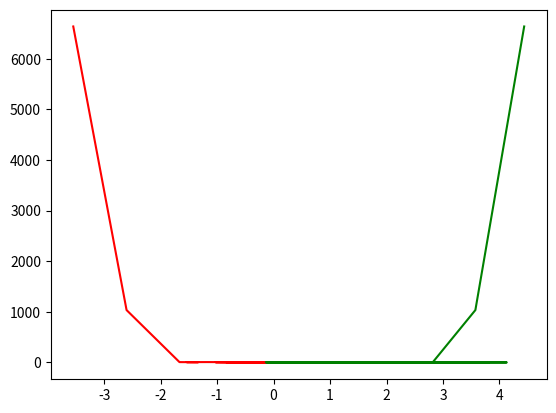

This figure's Python source:
# Metroplois MonteCarlo Method
"""
Created on Fri Aug  9 18:28:37 2019
[redacted]
"""
import numpy as np
import pandas as pd
import matplotlib.pyplot as plt

def Rosenbrock(x,y, a=1, b=100):
    return( (a-x)**2 + b*(y - x**2 )**2 )
    
x_initial , y_initial = np.random.uniform(-5, 5, size = 2)
EN_initial = Rosenbrock(x_initial,y_initial)

x_vec , y_vec , EN_vec = [] , [] , []

for i in range(5000):
    h1 , h2 = np.random.uniform(-1,1, size = 2)
    x_new , y_new = x_initial + h1 , y_initial + h2
    EN_new = Rosenbrock(x_new , y_new)
    Del_E = EN_new - EN_initial
    r = np.random.uniform(0,1)
    
    if r  < np.exp(-Del_E):
        x_initial , y_initial , EN_initial = x_new , y_new , EN_new
        x_vec.append(x_new)
        y_vec.append(y_new)
        EN_vec.append(EN_new)
    else:
        x_vec.append(x_initial)
        y_vec.append(y_initial)
        EN_vec.append(EN_initial)
            
tab = pd.concat([pd.DataFrame(x_vec),pd.DataFrame(y_vec),pd.DataFrame(EN_vec)] , axis = 1)
tab.columns=["x","y","Energy"]    
#plt.plot(tab["Energy"])
min_i = np.argmin(EN_vec) #Calculating the index at which the energy is Minimum
print("The Optimized Value of x and y are: {} and {} respectively ".format(x_vec[min_i], y_vec[min_i]))
plt.plot(x_vec,EN_vec,'-r')
plt.plot(y_vec,EN_vec,'-g')